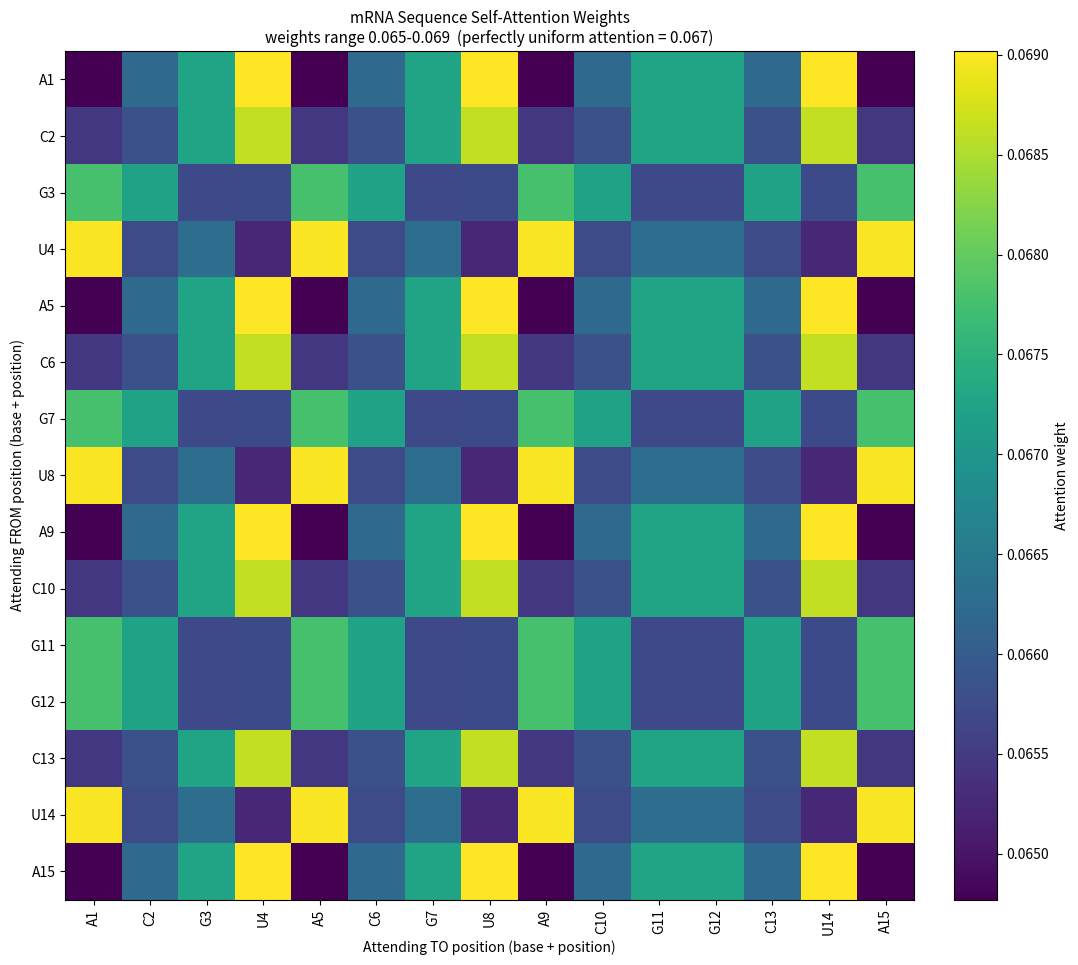
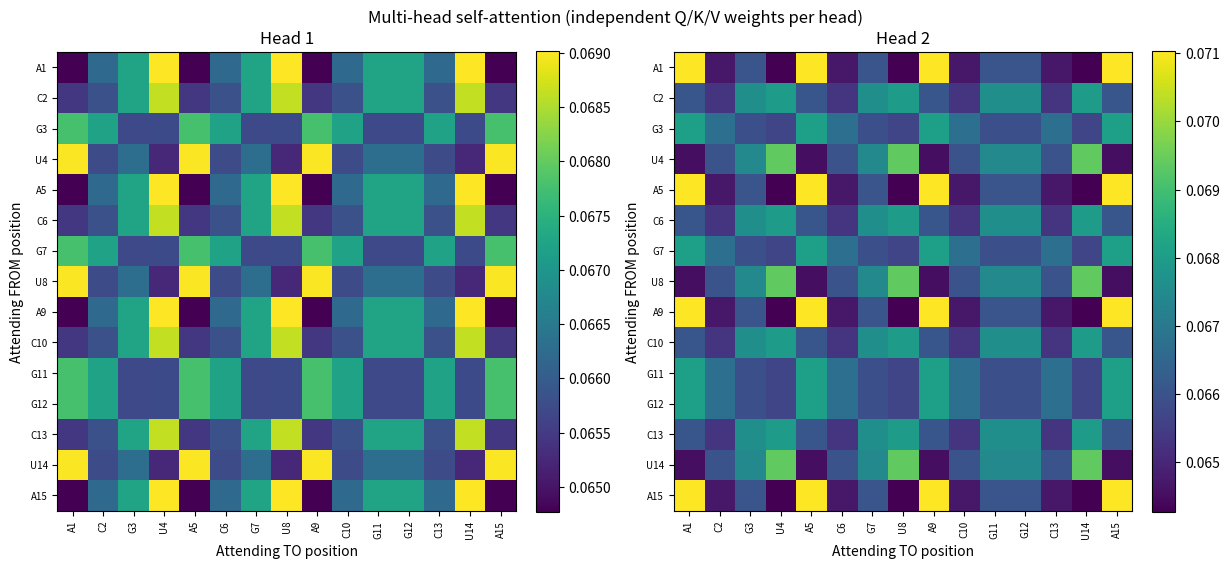
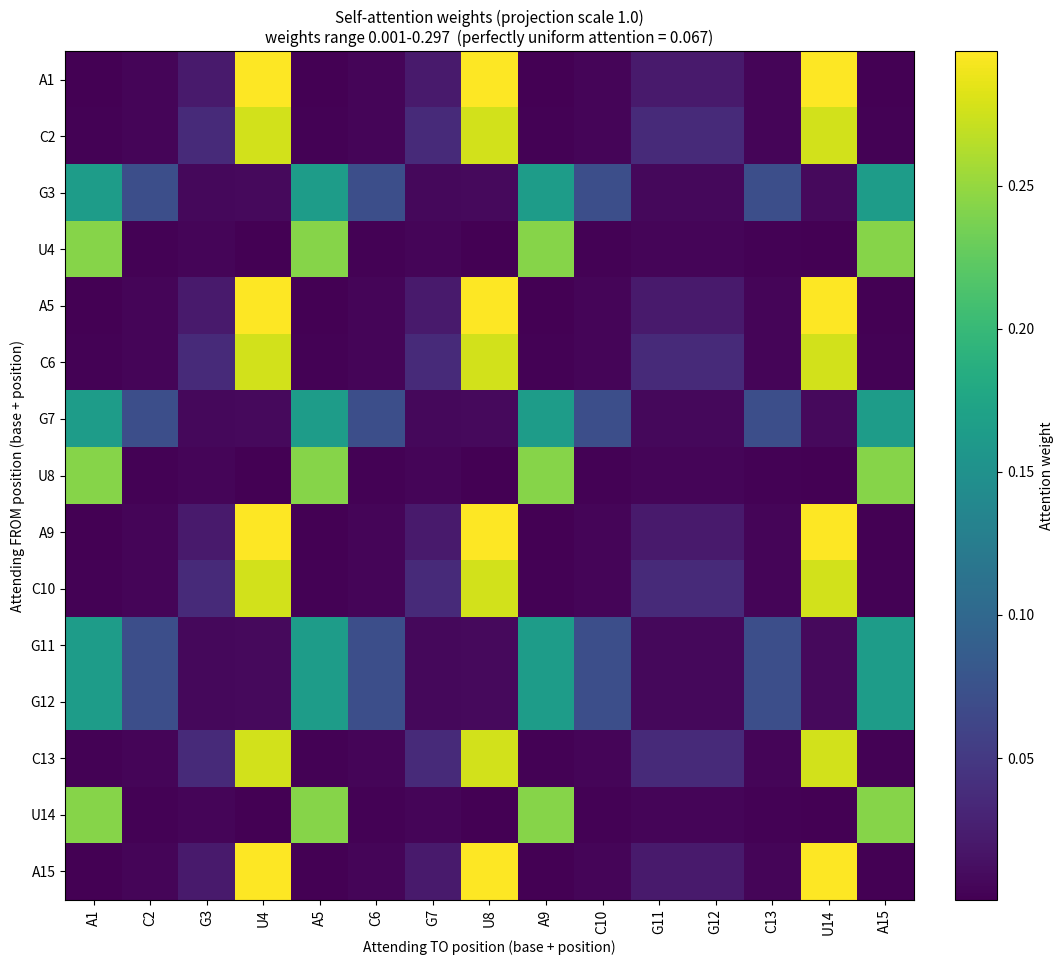

These charts were generated, in order, by the following Python code:
"""Week 2 - Scaled dot-product self-attention on mRNA sequences, from scratch (NumPy).

    Attention(Q, K, V) = softmax(Q . K^T / sqrt(d_k)) . V

Satisfies FR-2.1 to FR-2.5. Run from the repo root:  python src/attention.py
"""
import json
import os

import matplotlib.pyplot as plt  # backend is NOT forced, so notebooks can display charts
import numpy as np

VOCAB = ["A", "C", "G", "U"]
EMBED_DIM = 8
SEED = 42
MIN_LEN, MAX_LEN = 5, 50  # allowed sequence length (FR-2.1)

# Toy "learnable" embedding table: one random vector per nucleotide.
# A seeded generator is used (instead of the global np.random state) so that
# results are identical on every run and on every machine.
_rng = np.random.default_rng(SEED)
embedding_table = {base: _rng.standard_normal(EMBED_DIM) for base in VOCAB}


# --------------------------------------------------------------------------
# Input validation and encoding (FR-2.1, FR-2.2)
# --------------------------------------------------------------------------
def validate_sequence(sequence: str, enforce_length: bool = False) -> None:
    """Raise ValueError unless `sequence` only contains A, C, G, U (FR-2.2).

    With enforce_length=True the length must also be 5-50 (FR-2.1).
    """
    if not isinstance(sequence, str) or len(sequence) == 0:
        raise ValueError("Sequence must be a non-empty string of A, C, G, U.")
    bad = [(i + 1, ch) for i, ch in enumerate(sequence) if ch not in VOCAB]
    if bad:
        shown = ", ".join(f"'{ch}' at position {pos}" for pos, ch in bad[:5])
        raise ValueError(
            f"Invalid character(s) in mRNA sequence: {shown}. "
            f"Only {VOCAB} (uppercase) are allowed."
        )
    if enforce_length and not (MIN_LEN <= len(sequence) <= MAX_LEN):
        raise ValueError(
            f"Sequence length must be between {MIN_LEN} and {MAX_LEN}, got {len(sequence)}."
        )


def encode_sequence(sequence: str) -> np.ndarray:
    """Turn a string like 'ACGU...' into a (seq_len, embed_dim) matrix.

    Invalid characters raise ValueError instead of silently producing output.
    (The 5-50 length rule is enforced by analyze_sequence(); the PRD's own
    acceptance test calls encode_sequence('ACGU'), which has 4 characters.)
    """
    validate_sequence(sequence)
    return np.stack([embedding_table[base] for base in sequence])


# --------------------------------------------------------------------------
# Attention maths (FR-2.3, FR-2.4)
# --------------------------------------------------------------------------
def softmax(x: np.ndarray) -> np.ndarray:
    x = x - np.max(x, axis=-1, keepdims=True)  # numerical stability
    exp_x = np.exp(x)
    return exp_x / np.sum(exp_x, axis=-1, keepdims=True)


WEIGHT_SCALE = 0.1  # PRD template value: small random weights


def make_projection_weights(embed_dim: int, d_k: int, seed: int = SEED, scale: float = WEIGHT_SCALE):
    """Random W_q, W_k, W_v of shape (embed_dim, d_k), reproducible via `seed`.

    `scale` multiplies the random numbers. Small scales give small dot products,
    so softmax(scores) stays close to uniform (every position gets ~1/seq_len).
    """
    rng = np.random.default_rng(seed)
    return tuple(rng.standard_normal((embed_dim, d_k)) * scale for _ in range(3))


def attention_details(X: np.ndarray, d_k: int = EMBED_DIM, seed: int = SEED, W=None,
                      weight_scale: float = WEIGHT_SCALE) -> dict:
    """Run self-attention and return every intermediate matrix (useful for teaching).

    X: (seq_len, embed_dim). W: optional (W_q, W_k, W_v) to use instead of random ones.
    """
    seq_len, embed_dim = X.shape
    W_q, W_k, W_v = W if W is not None else make_projection_weights(embed_dim, d_k, seed, weight_scale)

    Q = X @ W_q                                   # what each position looks for
    K = X @ W_k                                   # what each position offers
    V = X @ W_v                                   # the content each position contributes
    scores = (Q @ K.T) / np.sqrt(d_k)             # (seq_len, seq_len) raw similarity
    weights = softmax(scores)                     # each row sums to 1
    output = weights @ V                          # (seq_len, d_k)
    return {"W_q": W_q, "W_k": W_k, "W_v": W_v, "Q": Q, "K": K, "V": V,
            "scores": scores, "weights": weights, "output": output}


def self_attention(X: np.ndarray, d_k: int = EMBED_DIM, seed: int = SEED,
                   weight_scale: float = WEIGHT_SCALE):
    """X: (seq_len, embed_dim) -> (attention_weights (seq_len, seq_len), output (seq_len, d_k))."""
    d = attention_details(X, d_k=d_k, seed=seed, weight_scale=weight_scale)
    return d["weights"], d["output"]


def multi_head_attention(X: np.ndarray, num_heads: int = 2, d_k: int = EMBED_DIM, seed: int = SEED,
                         weight_scale: float = WEIGHT_SCALE):
    """Bonus: run `num_heads` independent attention heads and concatenate their outputs.

    Returns (list of per-head weight matrices, concatenated output of shape
    (seq_len, num_heads * d_k)). Each head has its own random Q/K/V weights.
    """
    if num_heads < 1:
        raise ValueError("num_heads must be at least 1.")
    all_weights, outputs = [], []
    for h in range(num_heads):
        w, out = self_attention(X, d_k=d_k, seed=seed + 1000 * h, weight_scale=weight_scale)
        all_weights.append(w)
        outputs.append(out)
    return all_weights, np.concatenate(outputs, axis=-1)


# --------------------------------------------------------------------------
# Plotting (FR-2.5)
# --------------------------------------------------------------------------
def position_labels(sequence: str) -> list:
    """['A1', 'C2', 'G3', ...] so that both axes show base AND position."""
    return [f"{base}{i + 1}" for i, base in enumerate(sequence)]


def plot_attention(attention_weights: np.ndarray, sequence: str, save_path: str,
                   title: str = "mRNA Sequence Self-Attention Weights", ax=None) -> None:
    """Save a labeled heatmap (rows = attending FROM, columns = attending TO)."""
    os.makedirs(os.path.dirname(save_path) or ".", exist_ok=True)
    n = len(sequence)
    labels = position_labels(sequence)
    size = max(6.0, 0.45 * n + 3)
    fig, ax = plt.subplots(figsize=(size + 1.5, size))
    im = ax.imshow(attention_weights, cmap="viridis")
    ax.set_xticks(range(n))
    ax.set_yticks(range(n))
    ax.set_xticklabels(labels, rotation=90, fontsize=8 if n > 25 else 10)
    ax.set_yticklabels(labels, fontsize=8 if n > 25 else 10)
    ax.set_xlabel("Attending TO position (base + position)")
    ax.set_ylabel("Attending FROM position (base + position)")
    lo, hi = float(attention_weights.min()), float(attention_weights.max())
    ax.set_title(f"{title}\nweights range {lo:.3f}-{hi:.3f}  (perfectly uniform attention = {1 / n:.3f})",
                 fontsize=11)
    fig.colorbar(im, ax=ax, label="Attention weight", fraction=0.046, pad=0.04)
    fig.tight_layout()
    fig.savefig(save_path, dpi=150)
    plt.close(fig)


def plot_multi_head(all_weights: list, sequence: str, save_path: str) -> None:
    """Bonus: one heatmap per head, side by side."""
    os.makedirs(os.path.dirname(save_path) or ".", exist_ok=True)
    n, heads = len(sequence), len(all_weights)
    labels = position_labels(sequence)
    fig, axes = plt.subplots(1, heads, figsize=(6.2 * heads, 5.6))
    axes = np.atleast_1d(axes)
    for h, (ax, w) in enumerate(zip(axes, all_weights)):
        im = ax.imshow(w, cmap="viridis")
        ax.set_xticks(range(n))
        ax.set_yticks(range(n))
        ax.set_xticklabels(labels, rotation=90, fontsize=7)
        ax.set_yticklabels(labels, fontsize=7)
        ax.set_xlabel("Attending TO position")
        ax.set_ylabel("Attending FROM position")
        ax.set_title(f"Head {h + 1}")
        fig.colorbar(im, ax=ax, fraction=0.046, pad=0.04)
    fig.suptitle("Multi-head self-attention (independent Q/K/V weights per head)")
    fig.tight_layout()
    fig.savefig(save_path, dpi=150)
    plt.close(fig)


# --------------------------------------------------------------------------
# End-to-end pipeline
# --------------------------------------------------------------------------
def analyze_sequence(sequence: str, out_dir: str = "outputs", seed: int = SEED,
                     weight_scale: float = WEIGHT_SCALE, heatmap_name: str = "attention_heatmap.png") -> dict:
    """Validate (incl. length 5-50) -> encode -> attention -> sanity check -> heatmap + saved outputs."""
    validate_sequence(sequence, enforce_length=True)
    X = encode_sequence(sequence)
    weights, output = self_attention(X, seed=seed, weight_scale=weight_scale)
    if not np.allclose(weights.sum(axis=1), 1.0):
        raise AssertionError("Softmax rows must sum to 1")

    heatmap_path = os.path.join(out_dir, "figures", heatmap_name)
    plot_attention(weights, sequence, heatmap_path)

    # Saved so the Week 5 dashboard can draw Panel B from this module's real output (FR-5.2).
    np.save(os.path.join(out_dir, "attention_weights.npy"), weights)
    with open(os.path.join(out_dir, "attention_meta.json"), "w") as f:
        json.dump({"sequence": sequence, "seed": seed, "embed_dim": EMBED_DIM,
                   "weight_scale": weight_scale, "weights_shape": list(weights.shape)}, f, indent=2)
    return {"X": X, "weights": weights, "output": output, "heatmap_path": heatmap_path}


if __name__ == "__main__":
    sequence = "ACGUACGUACGGCUA"
    result = analyze_sequence(sequence)
    print(f"Sequence: {sequence} (length {len(sequence)})")
    print("Embedding matrix shape:", result["X"].shape)
    print("Attention weights shape:", result["weights"].shape)
    print("Row sums all 1.0:", np.allclose(result["weights"].sum(axis=1), 1.0))
    print("Saved:", result["heatmap_path"])

    heads_w, heads_out = multi_head_attention(result["X"], num_heads=2)
    plot_multi_head(heads_w, sequence, "outputs/figures/attention_multihead.png")
    print("Multi-head output shape:", heads_out.shape)

    # Comparison: same sequence, same seed, but 10x larger projection weights.
    # (Plotted directly so it does NOT overwrite outputs/attention_weights.npy.)
    big_w, _ = self_attention(result["X"], weight_scale=1.0)
    plot_attention(big_w, sequence, "outputs/figures/attention_heatmap_scale1.png",
                   title="Self-attention weights (projection scale 1.0)")
    print("Scale 1.0 weights range:", round(float(big_w.min()), 3), "-", round(float(big_w.max()), 3))
